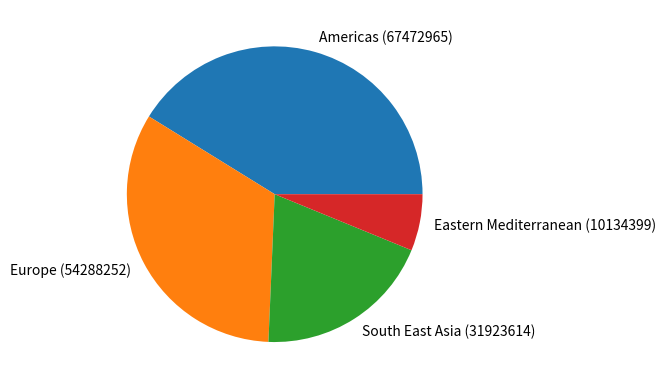

Python code for this plot:
#pip install matplotlib
import matplotlib.pyplot as plt


def draw_pie_chart(values, lables, title):
    plt.pie(values, labels = lables)
    #plt.legend(title = title)
    plt.show() 

country = ["Americas", 
            "Europe", 
            "South East Asia", 
            "Eastern Mediterranean"]

cases = [67472965, 
        54288252, 
        31923614, 
        10134399]

lables = []
i = 0
while i < len(country):
    lables.append("{0} ({1})".format(country[i], cases[i]))
    i = i+1

draw_pie_chart(cases, lables, "Countries")

#TODO 
# Show percentage instead of absolute numbers in the lable
# Add more entried incling India from the WHO website
#  ref : https://covid19.who.int/table
#

